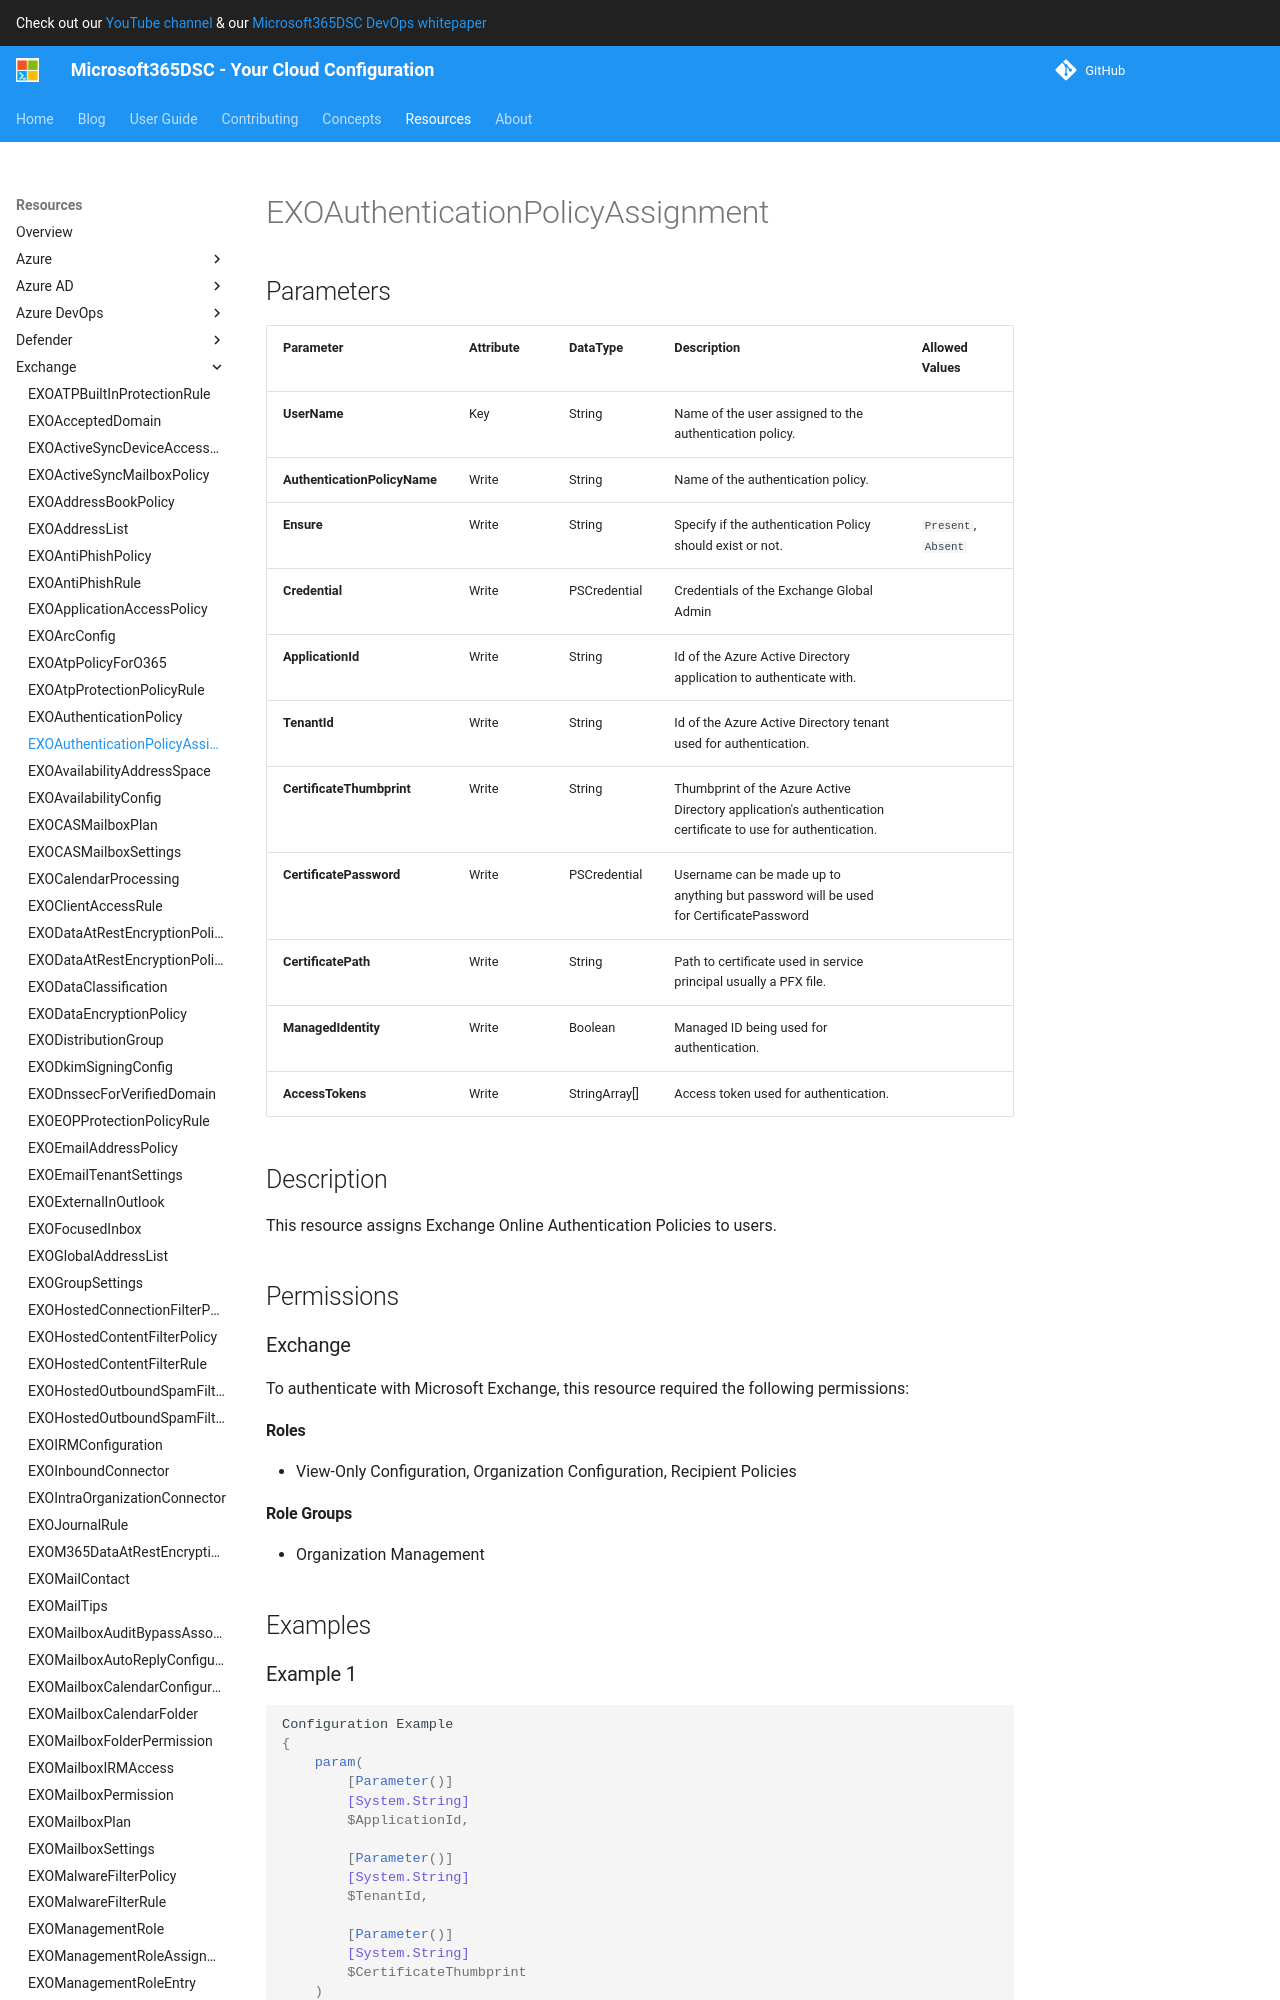

repository: microsoft/Microsoft365DSC · page: resources/exchange/EXOAuthenticationPolicyAssignment/index.html · generator: mkdocs

# EXOAuthenticationPolicyAssignment

## Parameters

| Parameter | Attribute | DataType | Description | Allowed Values |
| --- | --- | --- | --- | --- |
| **UserName** | Key | String | Name of the user assigned to the authentication policy. | |
| **AuthenticationPolicyName** | Write | String | Name of the authentication policy. | |
| **Ensure** | Write | String | Specify if the authentication Policy should exist or not. | `Present`, `Absent` |
| **Credential** | Write | PSCredential | Credentials of the Exchange Global Admin | |
| **ApplicationId** | Write | String | Id of the Azure Active Directory application to authenticate with. | |
| **TenantId** | Write | String | Id of the Azure Active Directory tenant used for authentication. | |
| **CertificateThumbprint** | Write | String | Thumbprint of the Azure Active Directory application's authentication certificate to use for authentication. | |
| **CertificatePassword** | Write | PSCredential | Username can be made up to anything but password will be used for CertificatePassword | |
| **CertificatePath** | Write | String | Path to certificate used in service principal usually a PFX file. | |
| **ManagedIdentity** | Write | Boolean | Managed ID being used for authentication. | |
| **AccessTokens** | Write | StringArray[] | Access token used for authentication. | |

## Description

This resource assigns Exchange Online Authentication Policies to users.

## Permissions

### Exchange

To authenticate with Microsoft Exchange, this resource required the following permissions:
